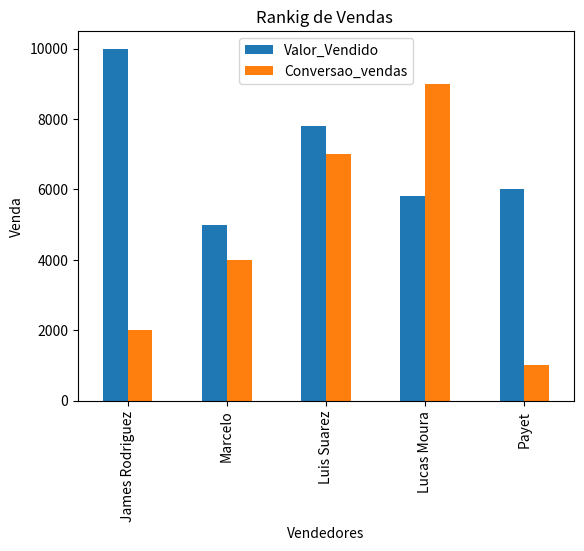

This chart was generated by the following Python code:
import pandas as pd
import matplotlib.pyplot as plt

# Lista de vendedores
ranking_vendas ={
    "Vendedores":["James Rodriguez","Marcelo","Luis Suarez","Lucas Moura", "Payet"],
    "Valor_Vendido":[10000.00, 5000.00,7800.00,5800.00, 6000.00],
    "Conversao_vendas":[2000, 4000,7000,9000,1000]   
}

# criar seu dataframe
df= pd.DataFrame(ranking_vendas)
print(df)

media_vendas = df['Valor_Vendido'].mean()
media_conversao= df['Conversao_vendas'].mean()
maximo_venda = df['Valor_Vendido'].max()
minimo_venda = df['Valor_Vendido'].min()

print(f"A media das vendas foi de: {media_vendas}")
print(f"A media de conversao foi de: {media_conversao}")
print(f"O maior valor vendido foi: {maximo_venda}")
print(f"O menor valor vendido foi: {minimo_venda}")

df.plot( x = 'Vendedores', y=['Valor_Vendido', 'Conversao_vendas'],
kind='bar' )

plt.title("Rankig de Vendas ")

plt.xlabel("Vendedores")
plt.ylabel("Venda")
plt.show()